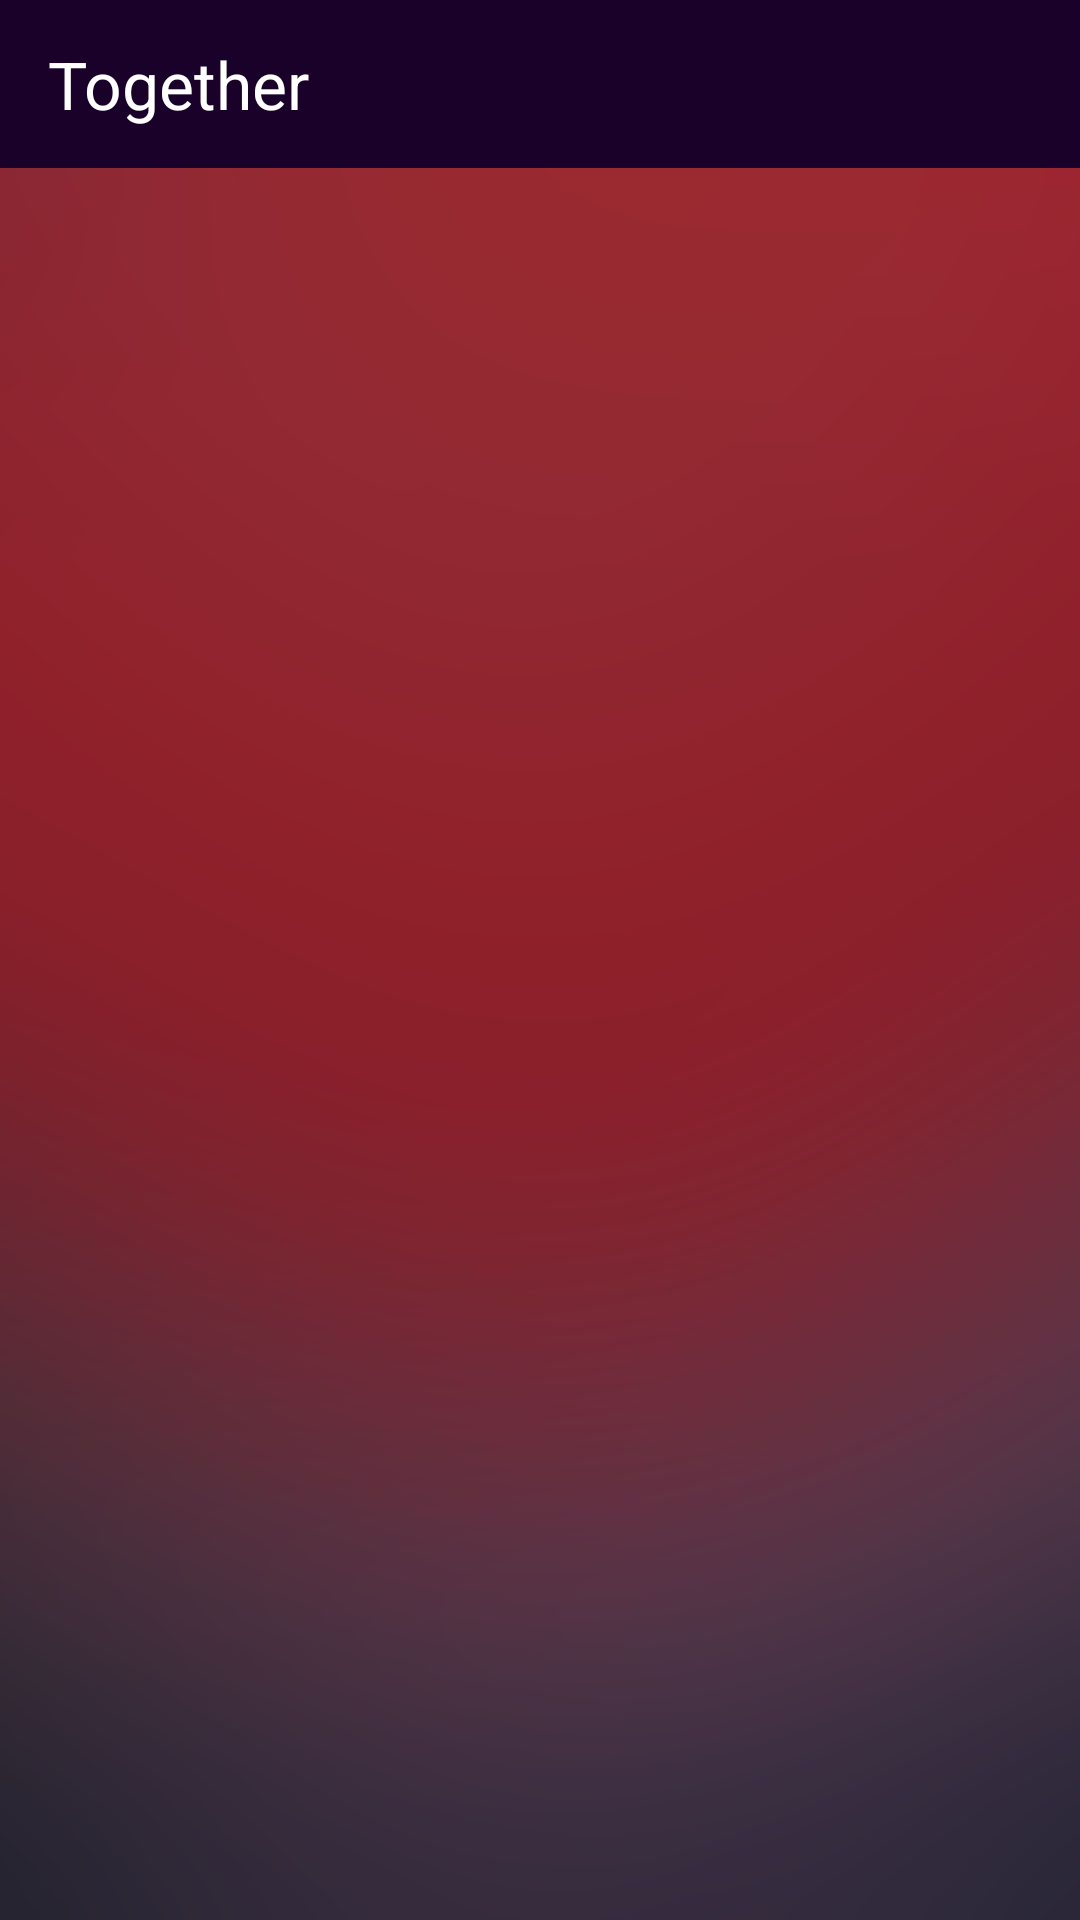

Layout XML and referenced resources for this Android screen:
<!-- AndroidManifest.xml: application theme Theme.Together -->
<!-- res/layout/activity_settings.xml -->
<?xml version="1.0" encoding="utf-8"?>
<androidx.constraintlayout.widget.ConstraintLayout xmlns:android="http://schemas.android.com/apk/res/android"
    xmlns:app="http://schemas.android.com/apk/res-auto"
    android:layout_width="match_parent"
    android:layout_height="match_parent"
    android:background="@drawable/background">

    <com.google.android.material.appbar.AppBarLayout
        android:id="@+id/my_appbar"
        android:layout_width="match_parent"
        android:layout_height="wrap_content"
        app:layout_constraintEnd_toEndOf="parent"
        app:layout_constraintStart_toStartOf="parent"
        app:layout_constraintTop_toTopOf="parent">

        <com.google.android.material.appbar.MaterialToolbar
            android:id="@+id/toolbar"
            style="@style/Widget.MaterialComponents.Toolbar.Primary"
            android:layout_width="match_parent"
            android:layout_height="match_parent"
            app:layout_constraintEnd_toEndOf="parent"
            app:layout_constraintStart_toStartOf="parent"
            app:layout_constraintTop_toTopOf="parent"
            app:title="Together"
            app:titleTextAppearance="@style/TextAppearance.AppCompat.Large" />

    </com.google.android.material.appbar.AppBarLayout>


    <FrameLayout
        android:id="@+id/settings_container"
        android:layout_width="match_parent"
        android:layout_height="wrap_content"
        android:layout_marginTop="32dp"
        app:layout_constraintEnd_toEndOf="parent"
        app:layout_constraintStart_toStartOf="parent"
        app:layout_constraintTop_toBottomOf="@+id/my_appbar">

    </FrameLayout>

</androidx.constraintlayout.widget.ConstraintLayout>
<!-- resources referenced by this layout -->
<resources>
  <!-- drawable background: jpg bitmap (drawable, 17434 bytes) -->
  <style name="Theme.Together" parent="Theme.MaterialComponents.Light.NoActionBar">
          
          <item name="colorPrimary">@color/davide</item>
          <item name="colorPrimaryVariant">@color/davide_variant</item>
          <item name="colorOnPrimary">@color/white</item>
          
          <item name="colorSecondary">@color/teal_200</item>
          <item name="colorSecondaryVariant">@color/teal_700</item>
          <item name="colorOnSecondary">@color/black</item>
          
          <item name="android:statusBarColor" tools:targetApi="l">?attr/colorPrimaryVariant</item>
          
          <item name="textInputStyle">@style/Widget.MaterialComponents.TextInputLayout.OutlinedBox</item>
          <item name="android:textColor">@color/white</item>
          <item name="android:textColorSecondary">@color/white_secondary</item>
      </style>
  <color name="davide">#1a012a</color>
  <color name="davide_variant">#402b53</color>
  <color name="white">#FFFFFFFF</color>
  <color name="teal_200">#FF03DAC5</color>
  <color name="teal_700">#FF018786</color>
  <color name="black">#FF000000</color>
  <color name="white_secondary">#cccccc</color>
</resources>
